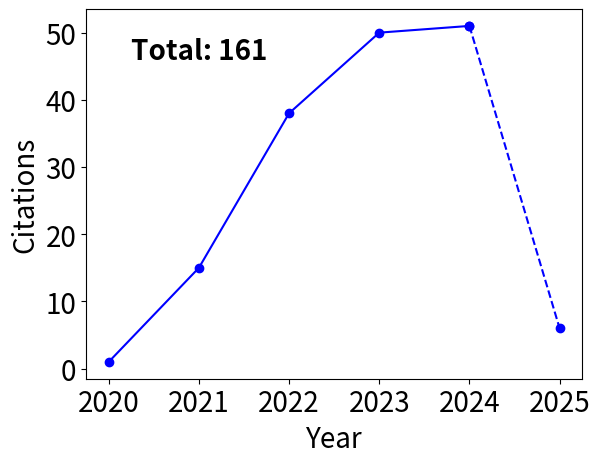

The script that saved this image: (Note: this script raises an exception after producing the figure.)
from pathlib import Path

import matplotlib.pyplot as plt

dates = [2020, 2021, 2022, 2023, 2024, 2025]
citations = [1, 15, 38, 50, 51, 6]

fig, ax = plt.subplots()

ax.plot(dates[:-1], citations[:-1], marker="o", color="blue")
ax.plot(dates[-2:], citations[-2:], linestyle="dashed", marker="o", color="blue")

ax.text(
    2020.25,
    max(citations) - 5,
    f"Total: {sum(citations)}",
    fontsize=20,
    fontweight="bold",
)

ax.set_xlabel("Year", size=20)
ax.set_ylabel("Citations", size=20)

ax.set_xticks(dates)
ax.xaxis.set_tick_params(labelsize=20)
ax.yaxis.set_tick_params(labelsize=20)

figure_dir_path = Path(__file__).parents[1]
fig.savefig(
    figure_dir_path / "inspire-citations.png",
    transparent=True,
    bbox_inches="tight",
    dpi=300,
)
